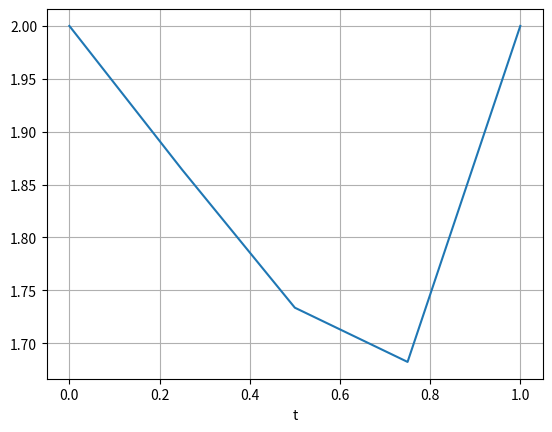

Here is the Python script that generated this plot:
import numpy as np
import matplotlib.pyplot as plt


def diskretisering_temperatur(N, q, k, TL, TR, L=1.0):
    h = L / N
    x = np.linspace(0, L, N+1)  
    
    # Systemmatris A gles
    A = np.zeros((N-1, N-1))#N-1 ggr N-1 matrix
    #print(A)
    for i in range(N-1):
        A[i, i] = -2
        if i > 0:
            A[i, i-1] = 1
        if i < N-2:
            A[i, i+1] = 1
    #print("\n")
    #print("matrix A")
    print(A)
    A = k/h**2 * A  # skala med k/h^2
    #print("\n")
    #print("new matrix A")
    #print(A)
    # Högerled HL
    HL = np.array([q(xj) for xj in x[1:N]]) 
    HL[0] = HL[0] - (k / h**2) * TL
    HL[-1] = HL[-1] - (k / h**2) * TR

    
    return A, HL

# Exempel q(x)
def q(x):
    return 50 * x**3 * np.log(x + 1)

def main():
    k, TL, TR, N = 2, 2, 2, 4
    A, HL = diskretisering_temperatur(N, q, k, TL, TR)
    print("Systemmatris A:\n", A)
    print("Högerled HL:\n", HL)

    T_solve = np.linalg.solve(A, HL)
    print("Lösning T:\n", T_solve)
    T_full = np.zeros(N+1)#varför behöver man lägga till denna del?=
    T_full[0] = TL                    # Vänster rand
    T_full[-1] = TR                   # Höger rand  
    T_full[1:-1] = T_solve 

    x = np.linspace(0, 1, N+1)
    plt.plot(x,T_full)
    plt.xlabel("t")
    plt.grid(True)
    plt.show()

main()
